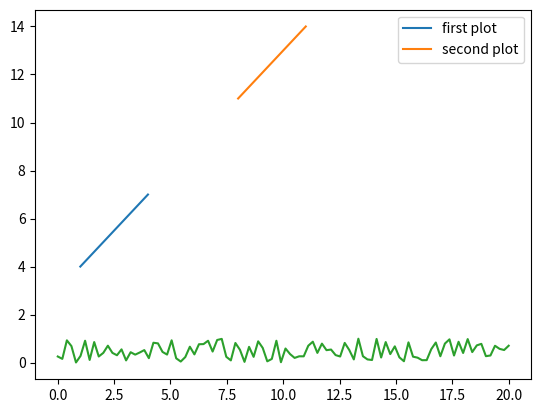

Recreate this plot in Python.
# %%
import numpy as np
import matplotlib.pyplot as plt

# %%
x1 = [1, 2, 3, 4]
y1 = [4, 5, 6, 7]
x2 = [8, 9, 10, 11]
y2 = [11, 12, 13, 14]

# %%
plt.plot(x1, y1, label='first plot')
plt.plot(x2, y2, label='second plot')
plt.legend()
# %%
num = 100
x = np.linspace(0, 20, num)
print(x)

# %%
y = np.random.rand(num)
print(y)
# %%
plt.plot(x, y)

# %%
